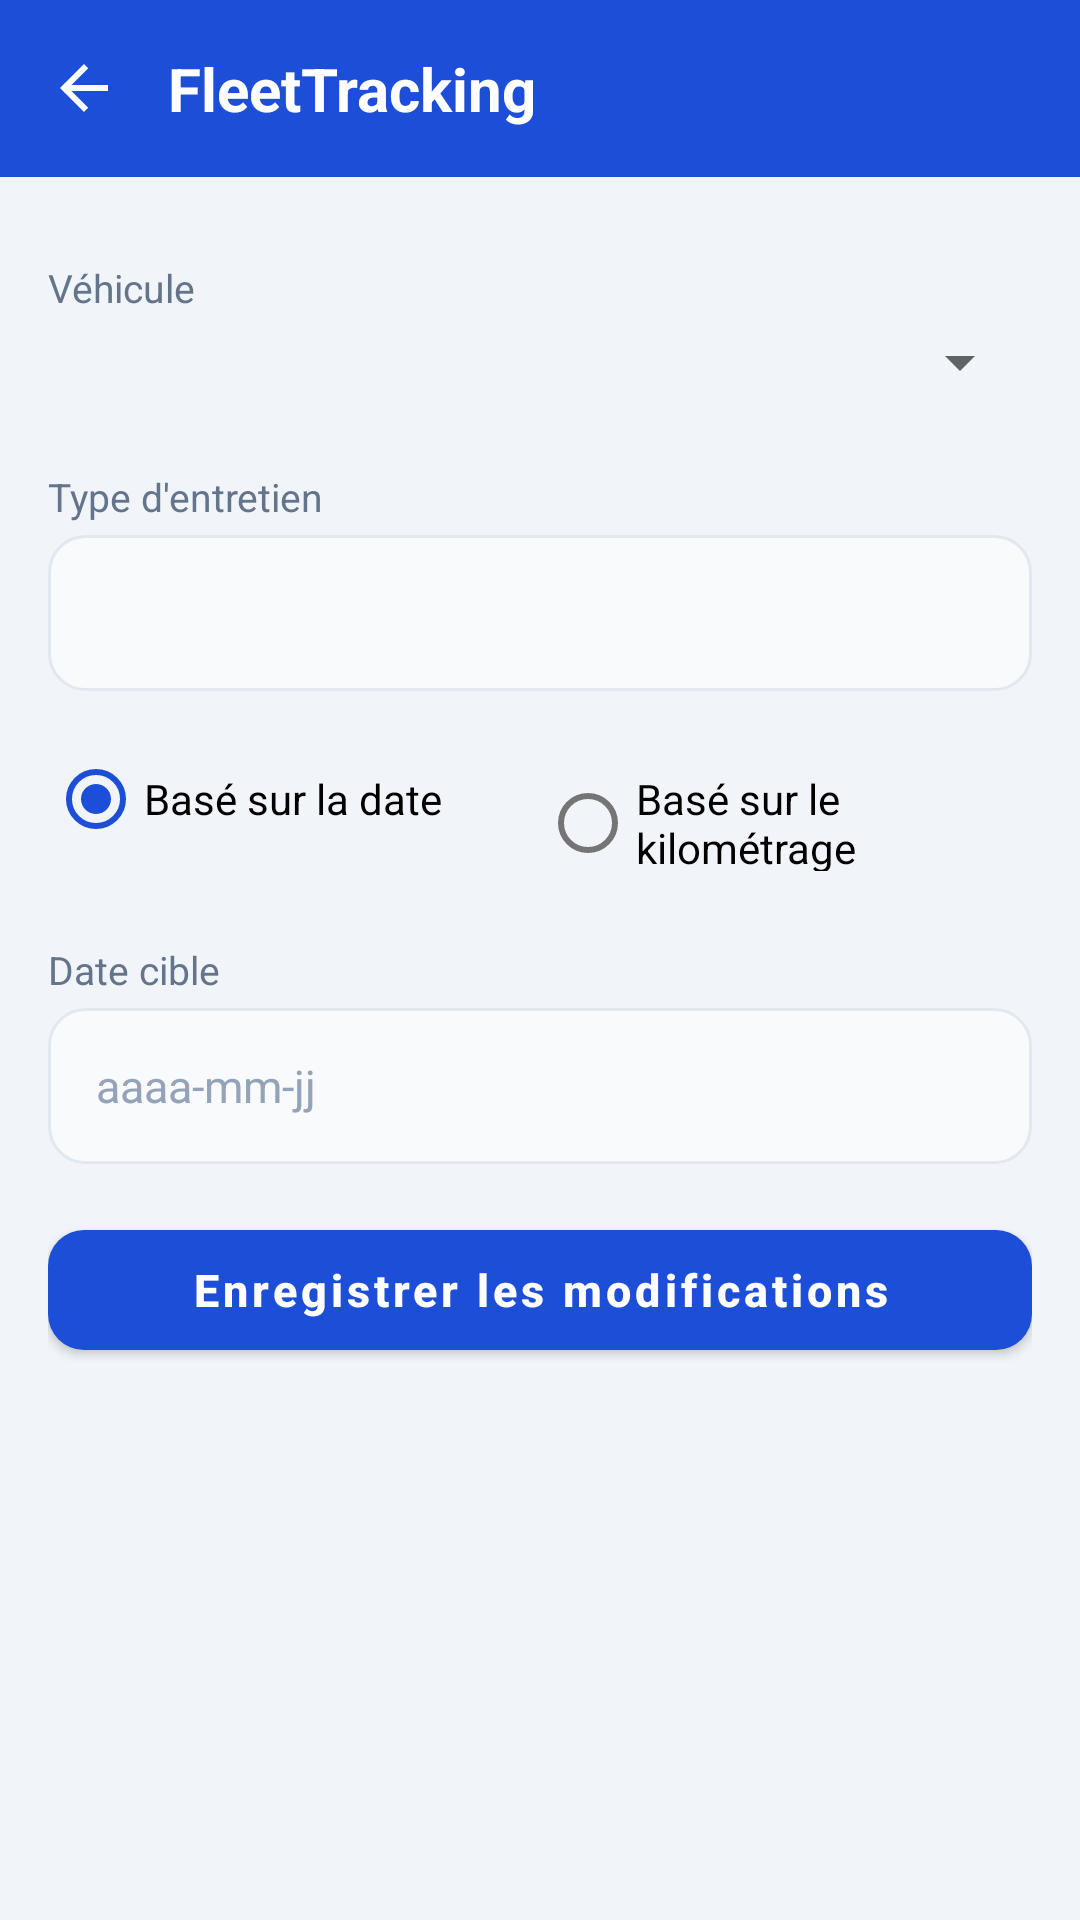

Reconstruct the res/layout file that produces this screen, plus the resources it refers to.
<!-- AndroidManifest.xml: activity theme Theme.FleetTracking.NoActionBar -->
<!-- res/layout/activity_create_entretien.xml -->
<?xml version="1.0" encoding="utf-8"?>
<LinearLayout xmlns:android="http://schemas.android.com/apk/res/android"
    xmlns:app="http://schemas.android.com/apk/res-auto"
    android:layout_width="match_parent"
    android:layout_height="match_parent"
    android:orientation="vertical"
    android:background="@color/screen_bg">

    <include layout="@layout/toolbar_back" />

    <ScrollView
        android:layout_width="match_parent"
        android:layout_height="0dp"
        android:layout_weight="1"
        android:fillViewport="true">

        <LinearLayout
            android:layout_width="match_parent"
            android:layout_height="wrap_content"
            android:orientation="vertical"
            android:padding="@dimen/space_l">

            <TextView style="@style/FieldLabel"
                android:layout_width="wrap_content" android:layout_height="wrap_content"
                android:text="@string/field_vehicle" />
            <Spinner android:id="@+id/spinner_vehicule"
                android:layout_width="match_parent"
                android:layout_height="wrap_content"
                android:layout_marginBottom="@dimen/space_m" />

            <TextView style="@style/FieldLabel"
                android:layout_width="wrap_content" android:layout_height="wrap_content"
                android:text="@string/label_entretien_type" />
            <EditText android:id="@+id/input_type" style="@style/Input"
                android:inputType="text" android:autofillHints="" />

            <RadioGroup
                android:id="@+id/radio_basis"
                android:layout_width="match_parent"
                android:layout_height="wrap_content"
                android:orientation="horizontal"
                android:layout_marginTop="@dimen/space_m"
                android:layout_marginBottom="@dimen/space_m">

                <RadioButton
                    android:id="@+id/radio_date"
                    android:layout_width="0dp"
                    android:layout_height="wrap_content"
                    android:layout_weight="1"
                    android:text="@string/label_basis_date"
                    android:checked="true" />

                <RadioButton
                    android:id="@+id/radio_km"
                    android:layout_width="0dp"
                    android:layout_height="wrap_content"
                    android:layout_weight="1"
                    android:text="@string/label_basis_km" />
            </RadioGroup>

            <TextView
                android:id="@+id/label_target"
                style="@style/FieldLabel"
                android:layout_width="wrap_content" android:layout_height="wrap_content"
                android:text="@string/label_target_date" />
            <EditText android:id="@+id/input_target_date" style="@style/Input"
                android:hint="@string/hint_date_format"
                android:focusable="false"
                android:clickable="true"
                android:autofillHints="" />
            <EditText android:id="@+id/input_target_km" style="@style/Input"
                android:inputType="number"
                android:hint="@string/label_target_km"
                android:visibility="gone"
                android:autofillHints="" />

            <com.google.android.material.button.MaterialButton
                android:id="@+id/btn_save"
                style="@style/PrimaryButton"
                android:layout_marginTop="@dimen/space_l"
                android:text="@string/save_changes" />
        </LinearLayout>
    </ScrollView>
</LinearLayout>
<!-- res/layout/toolbar_back.xml (included above) -->
<?xml version="1.0" encoding="utf-8"?>
<LinearLayout xmlns:android="http://schemas.android.com/apk/res/android"
    android:layout_width="match_parent"
    android:layout_height="wrap_content"
    android:background="@color/primary"
    android:orientation="horizontal"
    android:gravity="center_vertical"
    android:paddingTop="@dimen/space_l"
    android:paddingBottom="@dimen/space_l"
    android:paddingStart="@dimen/space_l"
    android:paddingEnd="@dimen/space_l">

    <ImageView
        android:id="@+id/btn_back"
        android:layout_width="@dimen/icon_m"
        android:layout_height="@dimen/icon_m"
        android:src="@drawable/ic_back"
        android:contentDescription="@string/cd_back"
        android:tint="@color/white" />

    <TextView
        android:id="@+id/toolbar_title"
        style="@style/ToolbarTitle"
        android:layout_width="0dp"
        android:layout_height="wrap_content"
        android:layout_weight="1"
        android:layout_marginStart="@dimen/space_l"
        android:text="@string/app_name" />

    <ImageView
        android:id="@+id/btn_delete"
        android:layout_width="@dimen/icon_m"
        android:layout_height="@dimen/icon_m"
        android:layout_marginEnd="@dimen/space_l"
        android:src="@drawable/ic_delete"
        android:visibility="gone"
        android:contentDescription="Supprimer"
        android:tint="@color/white" />

    <ImageView
        android:id="@+id/btn_action"
        android:layout_width="@dimen/icon_m"
        android:layout_height="@dimen/icon_m"
        android:src="@drawable/ic_more"
        android:visibility="gone"
        android:contentDescription="@string/cd_profile"
        android:tint="@color/white" />
</LinearLayout>
<!-- resources referenced by this layout -->
<resources>
  <color name="primary">#1D4ED8</color>
  <color name="screen_bg">#F1F5F9</color>
  <color name="white">#FFFFFF</color>
  <dimen name="icon_m">24dp</dimen>
  <dimen name="space_l">16dp</dimen>
  <dimen name="space_m">12dp</dimen>
  <!-- drawable ic_back (drawable) -->
  <vector xmlns:android="http://schemas.android.com/apk/res/android"
      android:width="@dimen/icon_m" android:height="@dimen/icon_m"
      android:viewportWidth="24" android:viewportHeight="24"
      android:tint="@color/text_secondary">
      <path android:fillColor="@android:color/white" android:pathData="M20,11H7.83l5.59,-5.59L12,4l-8,8 8,8 1.41,-1.41L7.83,13H20v-2z" />
  </vector>
  <!-- drawable ic_more (drawable) -->
  <vector xmlns:android="http://schemas.android.com/apk/res/android"
      android:width="@dimen/icon_m" android:height="@dimen/icon_m"
      android:viewportWidth="24" android:viewportHeight="24"
      android:tint="@color/text_secondary">
      <path android:fillColor="@android:color/white" android:pathData="M12,8c1.1,0 2,-0.9 2,-2s-0.9,-2 -2,-2 -2,0.9 -2,2 0.9,2 2,2zM12,10c-1.1,0 -2,0.9 -2,2s0.9,2 2,2 2,-0.9 2,-2 -0.9,-2 -2,-2zM12,16c-1.1,0 -2,0.9 -2,2s0.9,2 2,2 2,-0.9 2,-2 -0.9,-2 -2,-2z" />
  </vector>
  <string name="app_name">FleetTracking</string>
  <string name="cd_back">Retour</string>
  <string name="cd_profile">Profil</string>
  <string name="field_vehicle">Véhicule</string>
  <string name="hint_date_format">aaaa-mm-jj</string>
  <string name="label_basis_date">Basé sur la date</string>
  <string name="label_basis_km">Basé sur le kilométrage</string>
  <string name="label_entretien_type">Type d\'entretien</string>
  <string name="label_target_date">Date cible</string>
  <string name="label_target_km">Kilométrage cible</string>
  <string name="save_changes">Enregistrer les modifications</string>
  <style name="FieldLabel">
          <item name="android:textColor">@color/text_secondary</item>
          <item name="android:textSize">@dimen/text_small</item>
          <item name="android:layout_marginBottom">@dimen/space_xs</item>
          <item name="android:layout_marginTop">@dimen/space_m</item>
      </style>
  <style name="ToolbarTitle">
          <item name="android:textColor">@color/text_on_primary</item>
          <item name="android:textSize">@dimen/text_title</item>
          <item name="android:textStyle">bold</item>
      </style>
  <style name="Theme.FleetTracking.NoActionBar">
          <item name="windowActionBar">false</item>
          <item name="windowNoTitle">true</item>
      </style>
  <color name="text_secondary">#64748B</color>
  <dimen name="text_small">13sp</dimen>
  <dimen name="space_xs">4dp</dimen>
  <dimen name="input_height">52dp</dimen>
  <!-- drawable bg_input (drawable) -->
  <?xml version="1.0" encoding="utf-8"?>
  <shape xmlns:android="http://schemas.android.com/apk/res/android" android:shape="rectangle">
      <solid android:color="@color/input_bg" />
      <corners android:radius="@dimen/radius_m" />
      <stroke android:width="@dimen/stroke_width" android:color="@color/input_stroke" />
  </shape>
  <color name="text_primary">#0F172A</color>
  <color name="text_tertiary">#94A3B8</color>
  <dimen name="text_body">15sp</dimen>
  <dimen name="button_height">52dp</dimen>
  <color name="text_on_primary">#FFFFFF</color>
  <dimen name="radius_m">12dp</dimen>
  <dimen name="text_title">20sp</dimen>
  <color name="input_bg">#F8FAFC</color>
  <dimen name="stroke_width">1dp</dimen>
  <color name="input_stroke">#E2E8F0</color>
</resources>
